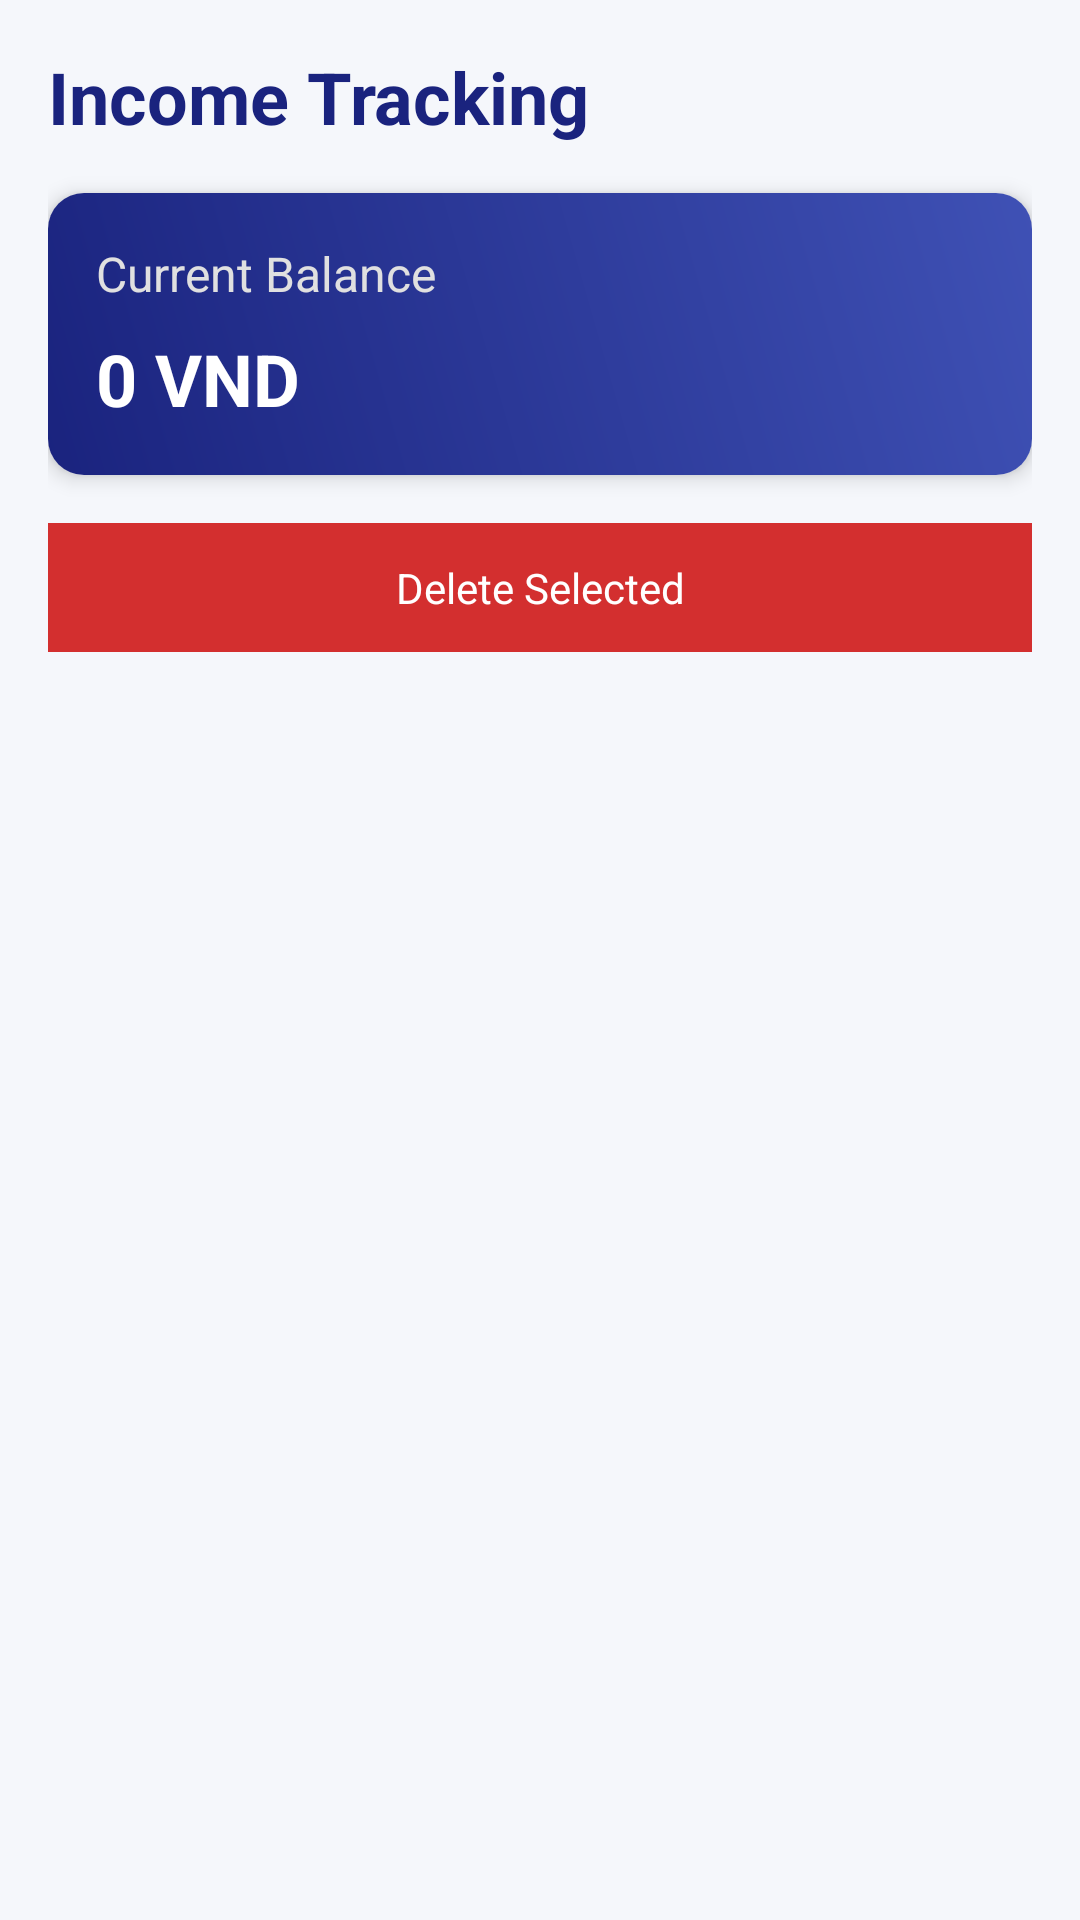

Write the Android layout XML for this screen, with the resource values it uses.
<!-- AndroidManifest.xml: application theme Theme.ASMAD -->
<!-- res/layout/fragment_income_tracking.xml -->
<?xml version="1.0" encoding="utf-8"?>
<androidx.core.widget.NestedScrollView xmlns:android="http://schemas.android.com/apk/res/android"
    xmlns:app="http://schemas.android.com/apk/res-auto"
    android:layout_width="match_parent"
    android:layout_height="match_parent"
    android:padding="16dp"
    android:background="#F5F7FB">

    <LinearLayout
        android:layout_width="match_parent"
        android:layout_height="wrap_content"
        android:orientation="vertical">

        <TextView
            android:layout_width="match_parent"
            android:layout_height="wrap_content"
            android:text="Income Tracking"
            android:textColor="#1A237E"
            android:textSize="24sp"
            android:textStyle="bold"
            android:layout_marginBottom="16dp"/>

        <androidx.cardview.widget.CardView
            android:layout_width="match_parent"
            android:layout_height="wrap_content"
            app:cardCornerRadius="12dp"
            app:cardElevation="4dp"
            android:layout_marginBottom="16dp">

            <LinearLayout
                android:layout_width="match_parent"
                android:layout_height="wrap_content"
                android:orientation="vertical"
                android:padding="16dp"
                android:background="@drawable/gradient_background">

                <TextView
                    android:layout_width="match_parent"
                    android:layout_height="wrap_content"
                    android:text="Current Balance"
                    android:textColor="#E0E0E0"
                    android:textSize="16sp"/>

                <TextView
                    android:id="@+id/tv_balance"
                    android:layout_width="match_parent"
                    android:layout_height="wrap_content"
                    android:text="0 VND"
                    android:textColor="@android:color/white"
                    android:textSize="24sp"
                    android:textStyle="bold"
                    android:layout_marginTop="8dp"/>
            </LinearLayout>
        </androidx.cardview.widget.CardView>

        <TextView
            android:id="@+id/btn_delete_history"
            android:layout_width="match_parent"
            android:layout_height="wrap_content"
            android:text="Delete Selected"
            android:textColor="@android:color/white"
            android:gravity="center"
            android:padding="12dp"
            android:background="#D32F2F"
            android:layout_marginBottom="16dp"/>

        <androidx.recyclerview.widget.RecyclerView
            android:id="@+id/rv_incomes"
            android:layout_width="match_parent"
            android:layout_height="wrap_content"/>

    </LinearLayout>
</androidx.core.widget.NestedScrollView>
<!-- resources referenced by this layout -->
<resources>
  <!-- drawable gradient_background (drawable) -->
  <?xml version="1.0" encoding="utf-8"?>
  <shape xmlns:android="http://schemas.android.com/apk/res/android">
      <gradient
          android:angle="45"
          android:startColor="#1A237E"
          android:endColor="#3F51B5"
          android:type="linear" />
  </shape>
  <style name="Theme.ASMAD" parent="Base.Theme.ASMAD" />
  <style name="Base.Theme.ASMAD" parent="Theme.Material3.DayNight.NoActionBar">
          
          
      </style>
</resources>
